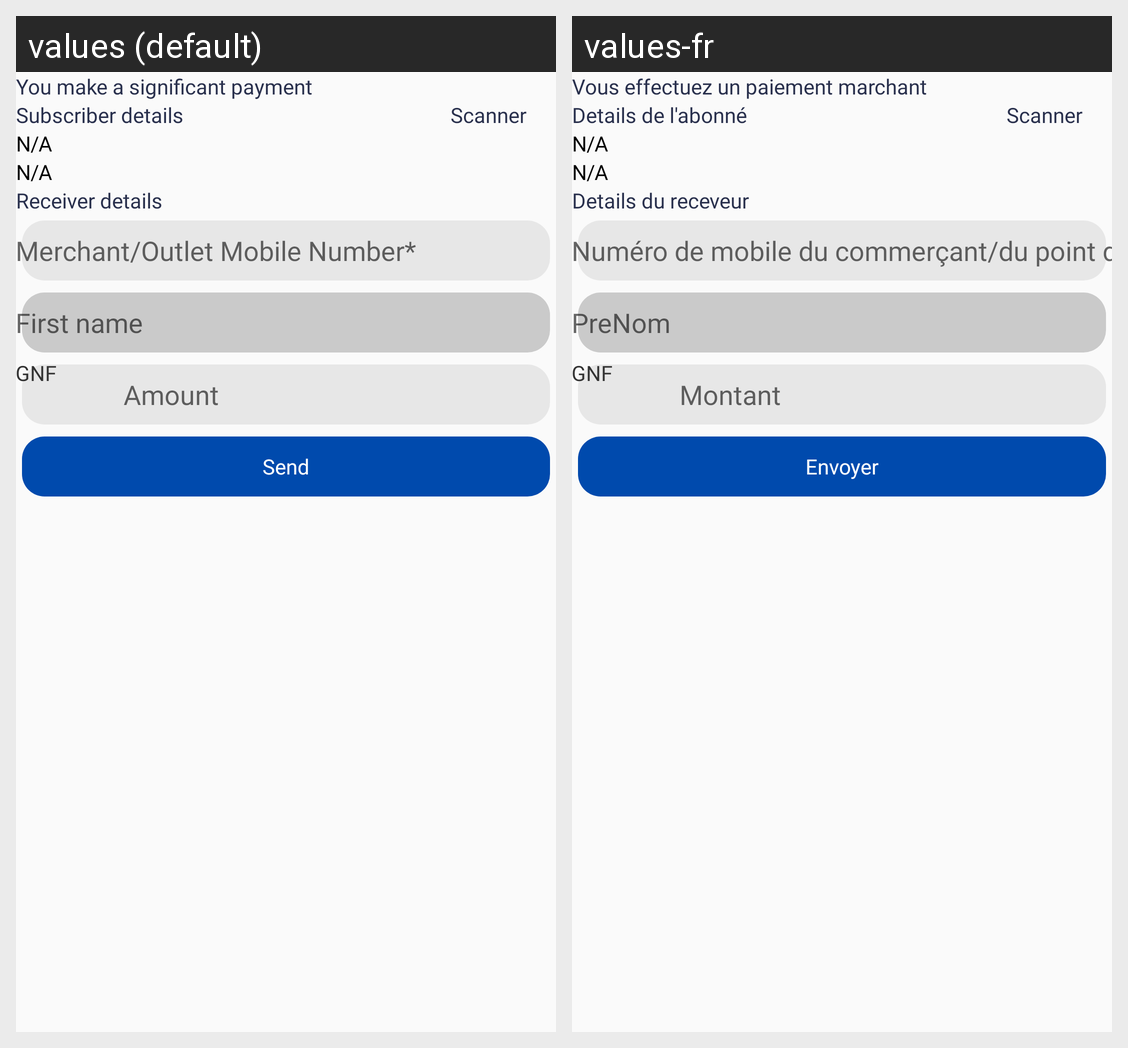

Translations of the strings shown on this Android screen, per locale in the grid:
Android screen res/layout/activity_pay.xml rendered under 2 locales, left to right: values (default), values-fr. Device: Nexus 5 (rendered at 1080×1920; each locale shown at half size, 540×960, under a caption strip naming it); theme AppTheme.
Strings drawn on this screen, with the default value and each locale's value (text and hints the layout hard-codes, and strings that could not be matched under every locale, appear in the picture but are not listed):

you_make_significant_payment
  values: You make a significant payment
  values-fr: Vous effectuez un paiement marchant

subscriber_details
  values: Subscriber details
  values-fr: Details de l'abonné

scanner
  values: Scanner
  values-fr: Scanner

receiver_details
  values: Receiver details
  values-fr: Details du receveur

valid_mer_outlet_number
  values: Merchant/Outlet Mobile Number*
  values-fr: Numéro de mobile du commerçant/du point de vente*

fname
  values: First name
  values-fr: PreNom

amounts
  values: Amount
  values-fr: Montant

send
  values: Send
  values-fr: Envoyer
